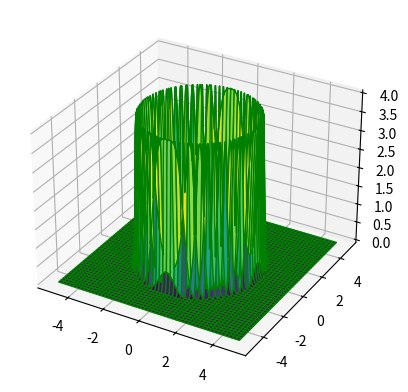

Python code for this plot:
#coding utf8
#%%
import matplotlib.pyplot as plt
import numpy as np
from math import e, pi
#%%
var = 0.1
mean = 3
n_points = 1000
min_point = -5
max_point = 5
x = np.outer(np.linspace(min_point, max_point, n_points), np.ones(n_points))
y = x.copy().T
x_cen = 0
y_cen = 0
z = np.exp(-0.5*((((x-x_cen)**2 + (y-y_cen)**2)**0.5 - mean)/var)**2)/(var*(2 * pi)**0.5)
fig = plt.figure()
ax = plt.axes(projection ='3d')
ax.plot_surface(x, y, z, cmap ='viridis', edgecolor ='green')
plt.show()

#%%
x = 0
y = 0 
x_cen = 0
y_cen = 0
mean = 1

np.exp(-0.5*((((x-x_cen)**2 + (y-y_cen)**2)**0.5 - mean)/var)**2)/(var*(2 * pi)**0.5)
np.tanh(np.exp(-0.5*((((x-x_cen)**2 + (y-y_cen)**2)**0.5 - mean)/var)**2)/(var*(2 * pi)**0.5))
